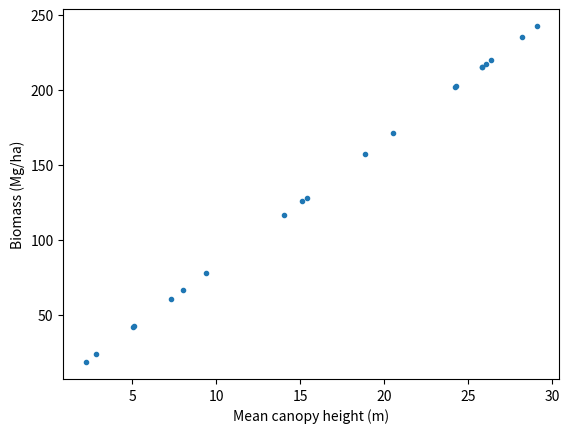

Here is the Python script that generated this plot:


'''
Script to make some sample
data and plots for week 2
'''


#########################################

import numpy as np
import argparse
import matplotlib.pyplot as plt


#########################################

def readCommands():
  '''
  Get commandline arguments
  '''
  p = argparse.ArgumentParser(description=("An illustration of a command line parser"))
  p.add_argument("--output",dest="outName",type=str,default='test.png',help=("Output filename\nDefault=test.png"))
  p.add_argument("--numb", dest ="numb", type=int, default=20, help=("Number of points\nDefault = 20"))
  p.add_argument("--minB", dest ="minB", type=float, default=0, help=("Min biomass in Mg/ha\nDefault = 0 Mg/ha"))
  p.add_argument("--maxB", dest ="maxB", type=float, default=250, help=("Max biomass in Mg/ha\nDefault = 250 Mg/ha"))
  p.add_argument("--bias", dest ="bias", type=float, default=0, help=("Bias in Mg/ha\nDefault = 0 Mg/ha"))
  p.add_argument("--rmse", dest ="rmse", type=float, default=0, help=("RMSE in Mg/ha\nDefault = 250 Mg/ha"))
  p.add_argument("--m", dest ="m", type=float, default=1/0.12, help=("Line gradient"))
  p.add_argument("--c", dest ="c", type=float, default=0, help=("Line y interept"))
  p.add_argument("--form", dest ="form", type=str, default="line", help=("Format of line. Line, exg or log"))
  cmdargs = p.parse_args()
  return cmdargs


class fakeData():
  '''Class to hold data to demonstrate correlation'''

  def __init__(self,numb,minB,maxB,m,c,bias,rmse,form="line"):
    '''Class initialiser'''

    self.n=numb

    # y is biomass
    y=np.random.uniform(low=minB,high=maxB,size=self.n)
    rmseArr=np.random.normal(loc=bias,scale=rmse,size=self.n)

    # x is MCH
    if(form=="line"):
      x=(y+rmseArr-c)/m
    elif(form=="exp"):
      x=c*(1-np.exp(-m*(y+rmseArr-bias)))
    elif(form=="log"):
      x=(-1.0/m)*np.log(1-(y+rmseArr-bias)/c)  # c is amplitude. m is gradient
      x=x*25/np.max(x) # scale between 0 and 25 

    # delete negative number
    self.x=x[(y>=0.0)&(x>=0.0)]
    self.y=y[(y>=0.0)&(x>=0.0)]

    return


  #############################

  def plotPoints(self,outName):
    '''Plot points'''

    plt.plot(self.x,self.y,'.')
    plt.ylabel("Biomass (Mg/ha)")
    plt.xlabel("Mean canopy height (m)")
    plt.savefig(outName)
    plt.close()
    print("Graph to",outName)

    return


#########################################

if __name__ == '__main__':
  '''Main block'''

  # read command line
  cmd=readCommands()

  # generate data
  d=fakeData(cmd.numb,cmd.minB,cmd.maxB,cmd.m,cmd.c,cmd.bias,cmd.rmse,form=cmd.form)

  # plot it
  d.plotPoints(cmd.outName)

#########################################
